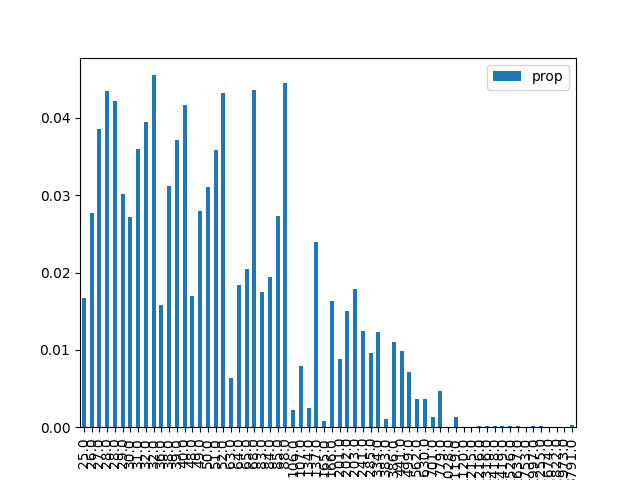

Values plotted in this chart, from the file beside it:
, result, prop, energy
1, 000001, 0.0167, 25.0
9, 001001, 0.02777, 26.0
18, 010010, 0.03854, 27.0
26, 011010, 0.04345, 28.0
38, 100110, 0.04214, 28.0
29, 011101, 0.03011, 29.0
5, 000101, 0.02718, 30.0
33, 100001, 0.03603, 31.0
42, 101010, 0.03952, 32.0
22, 010110, 0.04553, 32.0
20, 010100, 0.01579, 36.0
6, 000110, 0.03121, 38.0
34, 100010, 0.03713, 39.0
41, 101001, 0.04173, 40.0
24, 011000, 0.01701, 48.0
45, 101101, 0.02793, 49.0
10, 001010, 0.03108, 50.0
17, 010001, 0.03583, 51.0
37, 100101, 0.04317, 52.0
16, 010000, 0.00635, 63.0
36, 100100, 0.01834, 64.0
2, 000010, 0.0204, 65.0
25, 011001, 0.04367, 68.0
13, 001101, 0.01753, 83.0
40, 101000, 0.01937, 84.0
30, 011110, 0.02728, 85.0
21, 010101, 0.0445, 88.0
4, 000100, 0.00219, 106.0
32, 100000, 0.007895, 107.0
8, 001000, 0.002509, 134.0
46, 101110, 0.02394, 137.0
0, 000000, 0.0007561, 165.0
53, 110101, 0.01627, 166.0
28, 011100, 0.008822, 201.0
57, 111001, 0.01504, 202.0
14, 001110, 0.01786, 203.0
49, 110001, 0.01238, 241.0
44, 101100, 0.009658, 285.0
54, 110110, 0.01232, 334.0
12, 001100, 0.001039, 383.0
58, 111010, 0.01099, 386.0
50, 110010, 0.009843, 441.0
61, 111101, 0.007192, 499.0
52, 110100, 0.003587, 562.0
56, 111000, 0.003592, 630.0
48, 110000, 0.001288, 701.0
62, 111110, 0.004633, 779.0
23, 010111, 5.353336882413176e-05, 1028
60, 111100, 0.00134, 1119
27, 011011, 4.2784849931704425e-05, 1120
19, 010011, 6.25366254528571e-05, 1215
39, 100111, 0.0001317, 1216
43, 101011, 0.0002095, 1316
7, 000111, 0.0001166, 1418
35, 100011, 0.0001177, 1419
11, 001011, 0.0001363, 1526
3, 000011, 9.831285321744113e-05, 1637
31, 011111, 5.8742052208802624e-05, 1753
47, 101111, 0.0001224, 1997
15, 001111, 0.0001026, 2255
... 4 more rows
